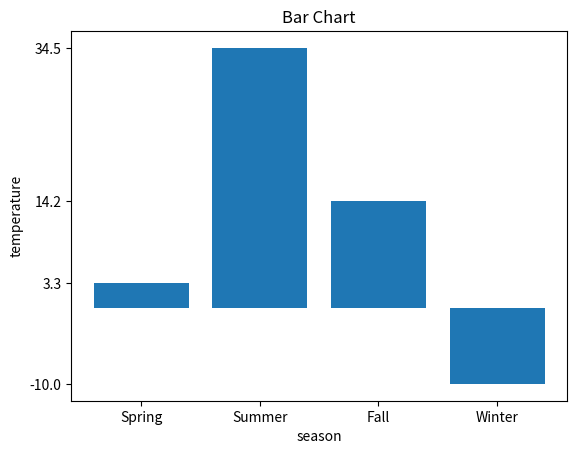

Here is the Python script that generated this plot:
# 계절별 온도 바차트
import matplotlib.pyplot as plt

temperatures = [3.3, 34.5, 14.2, -10]
x = list(range(4))
x_labels = ['Spring', 'Summer', 'Fall', 'Winter']

plt.title("Bar Chart")
plt.bar(x, temperatures)
plt.xticks(x,x_labels)
plt.yticks(sorted(temperatures))
plt.xlabel("season")
plt.ylabel("temperature")
plt.show()